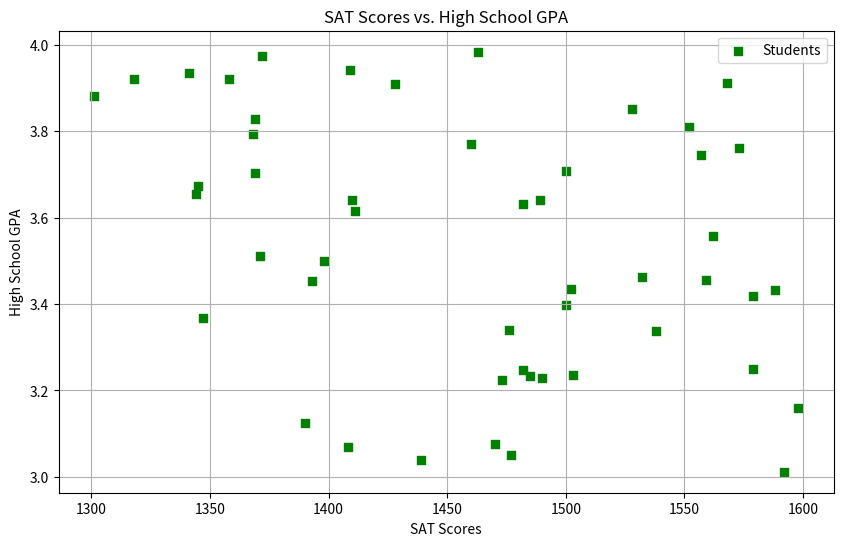

The matplotlib source for this figure:
import matplotlib.pyplot as plt
import numpy as np

# Simulated SAT scores and high school GPAs for 50 students
sat_scores = np.random.randint(1300, 1600, 50)
gpa_scores = np.random.uniform(3.0, 4.0, 50)

plt.figure(figsize=(10, 6))
plt.scatter(sat_scores, gpa_scores, color='g', marker='s', s=40, label='Students')
plt.xlabel('SAT Scores')
plt.ylabel('High School GPA')
plt.title('SAT Scores vs. High School GPA')
plt.legend()
plt.grid(True)
plt.show()